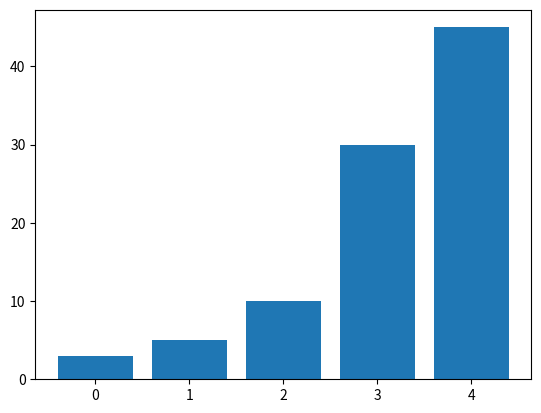

Recreate this plot in Python.
import numpy as np
import matplotlib.pyplot as plt

# Make a fake dataset:
height = [3, 5, 10, 30, 45]
bars = (50, 100, 150, 200, 250)
y_pos = np.arange(len(bars))

# Create bars
plt.bar(y_pos, height)

# Create names on the x-axis
#plt.xticks(y_pos, bars)

# Show graphic
plt.show()
